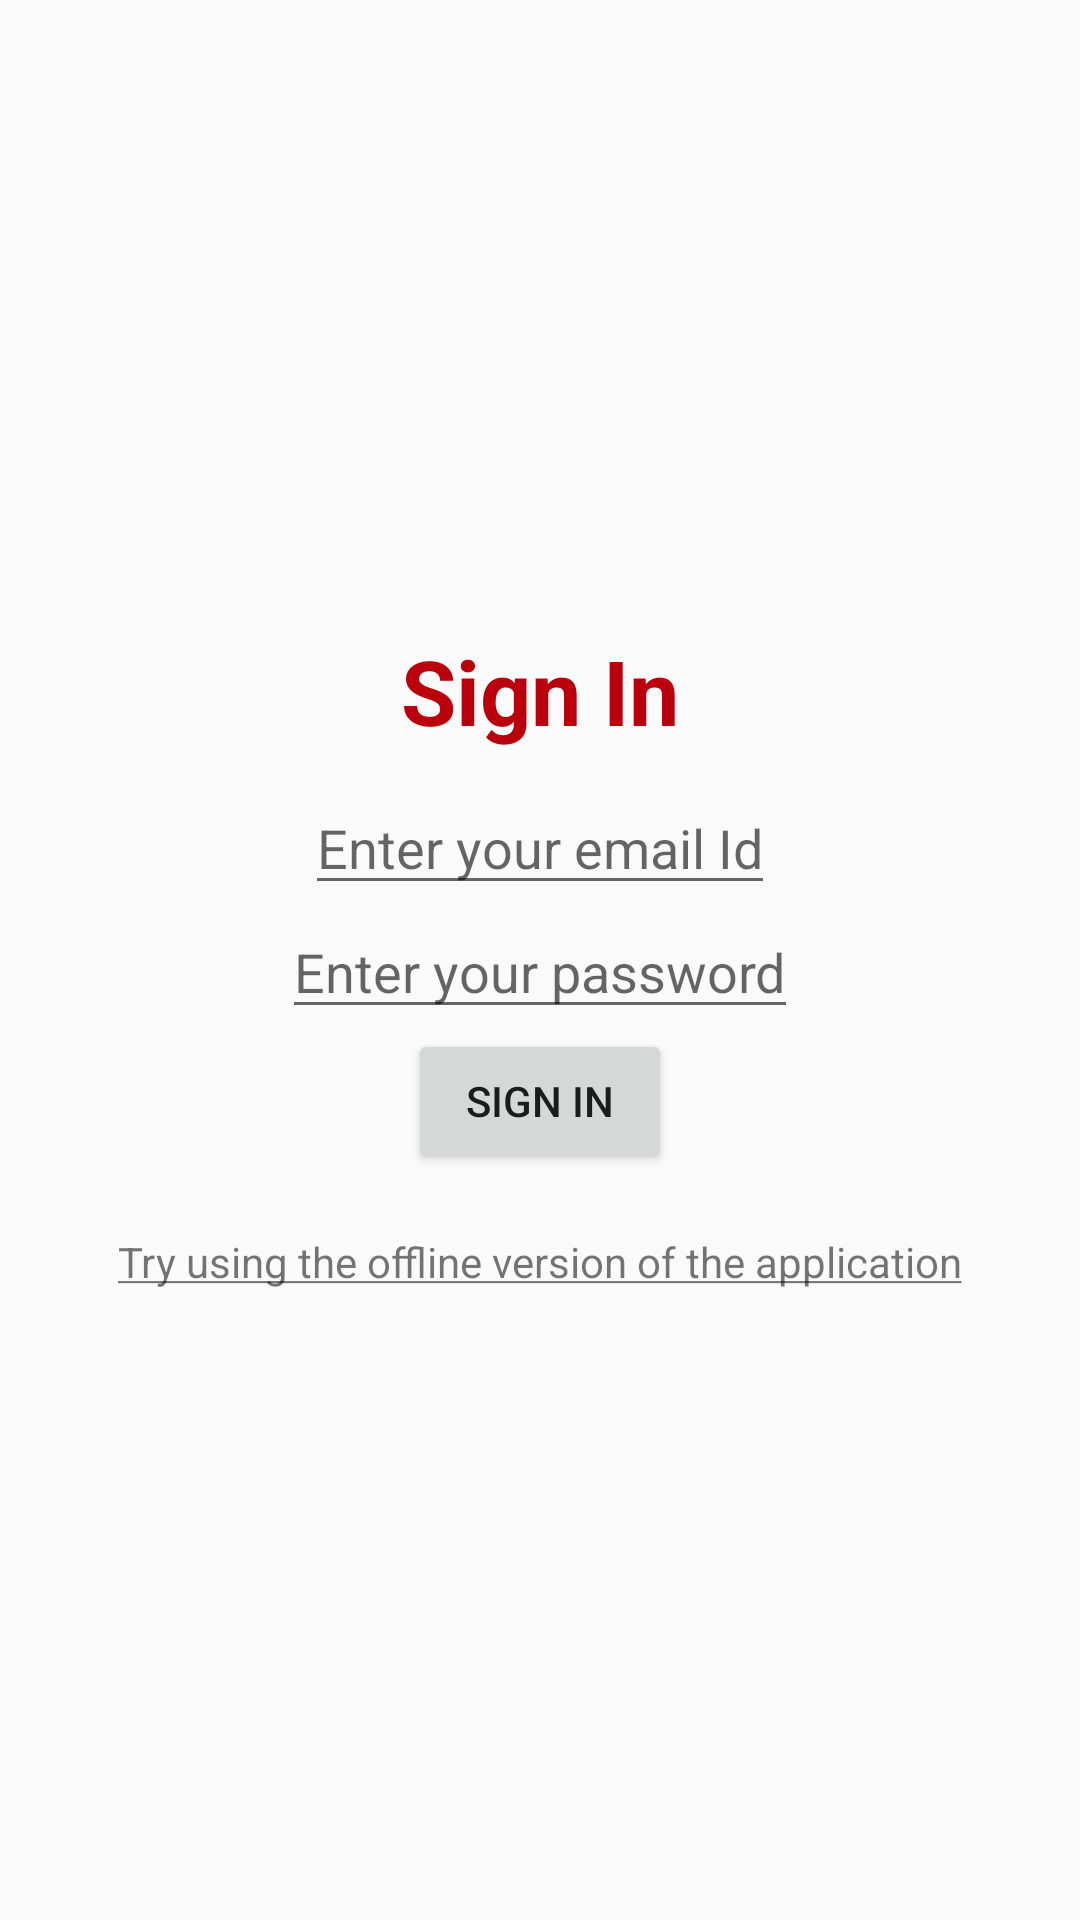

Produce the Android XML layout that renders to this screen, including the resource entries it uses.
<!-- AndroidManifest.xml: application theme AppTheme -->
<!-- res/layout/activity_sign_in.xml -->
<?xml version="1.0" encoding="utf-8"?>
<LinearLayout
    xmlns:android="http://schemas.android.com/apk/res/android"
    android:layout_width="match_parent"
    android:layout_height="match_parent"
    android:orientation="vertical"
    android:gravity="center_vertical">

    <LinearLayout
        android:layout_width="match_parent"
        android:layout_height="wrap_content"
        android:gravity="center_horizontal"
        android:paddingBottom="@dimen/signinuserheadingbottompadding"
        >
        <TextView android:layout_height="wrap_content"
            android:layout_width="match_parent"
            android:text="@string/signinpageheadertext"
            android:gravity="center_horizontal"
            android:textSize="@dimen/signinuserheadingtextsize"
            android:textStyle="bold"
            android:textColor="@color/colorPrimaryDark"></TextView>
    </LinearLayout>

    <LinearLayout
        android:layout_width="match_parent"
        android:layout_height="wrap_content"
        android:gravity="center_horizontal">
        <EditText
            android:layout_width="wrap_content"
            android:layout_height="wrap_content"
            android:hint="@string/hintforuseremail"
            android:id="@+id/useremailSignInPageEditText"/>
    </LinearLayout>

    <LinearLayout
        android:layout_width="match_parent"
        android:layout_height="wrap_content"
        android:gravity="center_horizontal">
        <EditText
            android:layout_width="wrap_content"
            android:layout_height="wrap_content"
            android:hint="@string/hintforpassword"
            android:id="@+id/userpasswordSignInPageEditText"/>
    </LinearLayout>

    <LinearLayout
        android:layout_width="match_parent"
        android:layout_height="wrap_content"
        android:gravity="center_horizontal">
        <Button
            android:layout_width="wrap_content"
            android:layout_height="wrap_content"
            android:id="@+id/signinuserbutton"
            android:text="@string/signinuserbuttontext"/>
    </LinearLayout>

    <LinearLayout
        android:layout_width="match_parent"
        android:layout_height="wrap_content"
        android:gravity="center_horizontal"
        android:layout_marginTop="@dimen/linklabelmargintop">

        <TextView
            android:layout_width="wrap_content"
            android:layout_height="wrap_content"
            android:text="@string/gotoofflineversiontextview"
            android:id="@+id/textviewofflineversionSignInPage" />
    </LinearLayout>






</LinearLayout>
<!-- resources referenced by this layout -->
<resources>
  <color name="colorPrimaryDark">#ba000d</color>
  <dimen name="linklabelmargintop">20dp</dimen>
  <dimen name="signinuserheadingbottompadding">10dp</dimen>
  <dimen name="signinuserheadingtextsize">30sp</dimen>
  <string name="gotoofflineversiontextview"><u>Try using the offline version of the application</u></string>
  <string name="hintforpassword">Enter your password</string>
  <string name="hintforuseremail">Enter your email Id</string>
  <string name="signinpageheadertext">Sign In</string>
  <string name="signinuserbuttontext">Sign In</string>
  <style name="AppTheme" parent="Theme.AppCompat.Light.DarkActionBar">
          
          <item name="colorPrimary">@color/colorPrimary</item>
          <item name="colorPrimaryDark">@color/colorPrimaryDark</item>
          <item name="colorAccent">@color/colorAccent</item>
      </style>
  <color name="colorPrimary">#f44336</color>
  <color name="colorAccent">#FF4081</color>
</resources>
